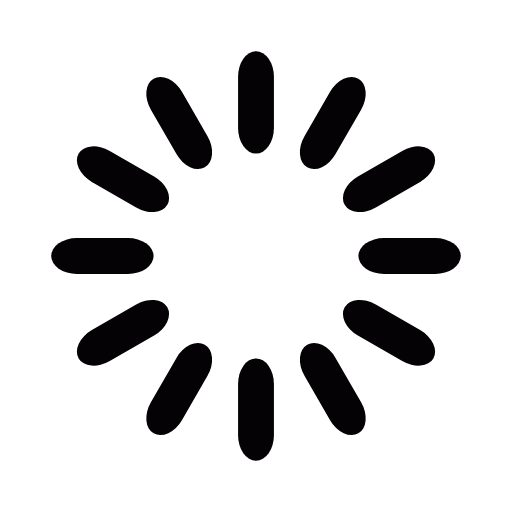
t = 0.00 s
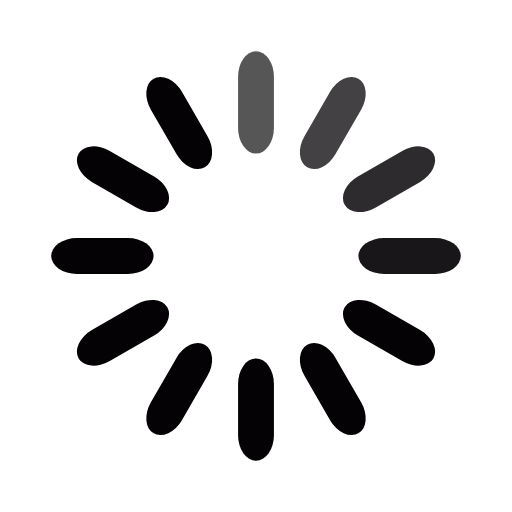
t = 0.33 s
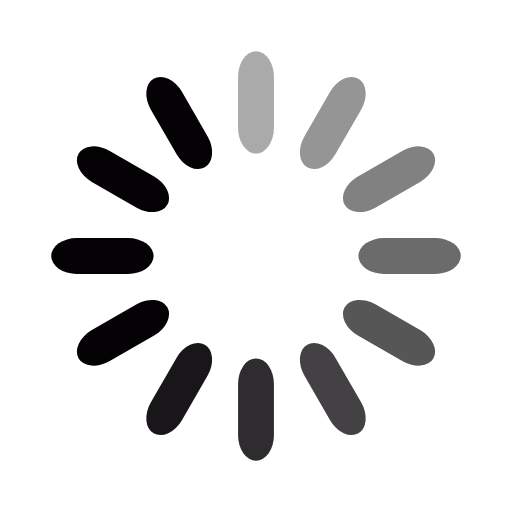
t = 0.67 s
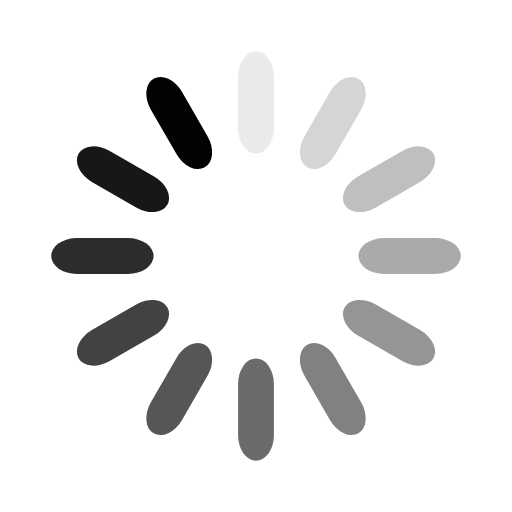
t = 0.92 s
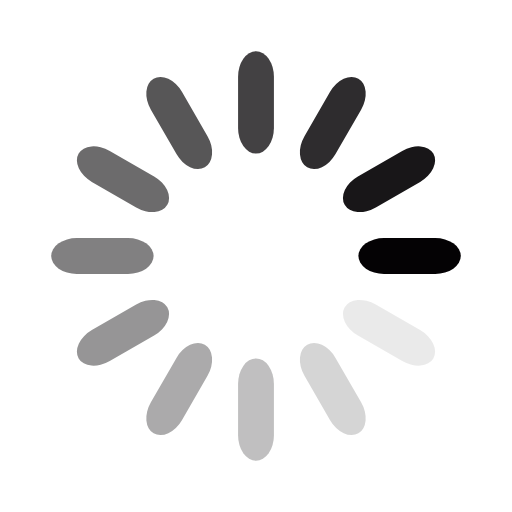
t = 1.25 s
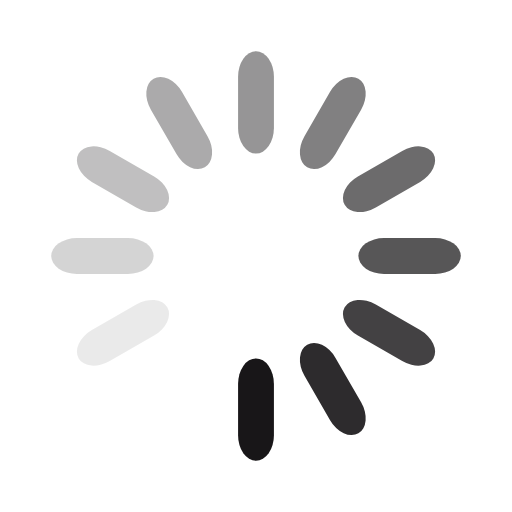
t = 1.58 s

The animated SVG that drew these frames (rendered in a browser with its animation timeline set to each time). Animation: 12 SMIL elements (animate=12); one cycle of 1.92 s, repeats indefinitely.

<svg width="100%" height="100%" xmlns="http://www.w3.org/2000/svg" viewBox="0 0 100 100" preserveAspectRatio="xMidYMid" class="uil-default"><rect x="0" y="0" width="100" height="100" fill="none" class="bk"></rect><rect x="46.5" y="40" width="7" height="20" rx="5" ry="5" fill="#040204" transform="rotate(0 50 50) translate(0 -30)"><animate attributeName="opacity" from="1" to="0" dur="1s" begin="0s" repeatCount="indefinite"/></rect><rect x="46.5" y="40" width="7" height="20" rx="5" ry="5" fill="#040204" transform="rotate(30 50 50) translate(0 -30)"><animate attributeName="opacity" from="1" to="0" dur="1s" begin="0.08333333333333333s" repeatCount="indefinite"/></rect><rect x="46.5" y="40" width="7" height="20" rx="5" ry="5" fill="#040204" transform="rotate(60 50 50) translate(0 -30)"><animate attributeName="opacity" from="1" to="0" dur="1s" begin="0.16666666666666666s" repeatCount="indefinite"/></rect><rect x="46.5" y="40" width="7" height="20" rx="5" ry="5" fill="#040204" transform="rotate(90 50 50) translate(0 -30)"><animate attributeName="opacity" from="1" to="0" dur="1s" begin="0.25s" repeatCount="indefinite"/></rect><rect x="46.5" y="40" width="7" height="20" rx="5" ry="5" fill="#040204" transform="rotate(120 50 50) translate(0 -30)"><animate attributeName="opacity" from="1" to="0" dur="1s" begin="0.3333333333333333s" repeatCount="indefinite"/></rect><rect x="46.5" y="40" width="7" height="20" rx="5" ry="5" fill="#040204" transform="rotate(150 50 50) translate(0 -30)"><animate attributeName="opacity" from="1" to="0" dur="1s" begin="0.4166666666666667s" repeatCount="indefinite"/></rect><rect x="46.5" y="40" width="7" height="20" rx="5" ry="5" fill="#040204" transform="rotate(180 50 50) translate(0 -30)"><animate attributeName="opacity" from="1" to="0" dur="1s" begin="0.5s" repeatCount="indefinite"/></rect><rect x="46.5" y="40" width="7" height="20" rx="5" ry="5" fill="#040204" transform="rotate(210 50 50) translate(0 -30)"><animate attributeName="opacity" from="1" to="0" dur="1s" begin="0.5833333333333334s" repeatCount="indefinite"/></rect><rect x="46.5" y="40" width="7" height="20" rx="5" ry="5" fill="#040204" transform="rotate(240 50 50) translate(0 -30)"><animate attributeName="opacity" from="1" to="0" dur="1s" begin="0.6666666666666666s" repeatCount="indefinite"/></rect><rect x="46.5" y="40" width="7" height="20" rx="5" ry="5" fill="#040204" transform="rotate(270 50 50) translate(0 -30)"><animate attributeName="opacity" from="1" to="0" dur="1s" begin="0.75s" repeatCount="indefinite"/></rect><rect x="46.5" y="40" width="7" height="20" rx="5" ry="5" fill="#040204" transform="rotate(300 50 50) translate(0 -30)"><animate attributeName="opacity" from="1" to="0" dur="1s" begin="0.8333333333333334s" repeatCount="indefinite"/></rect><rect x="46.5" y="40" width="7" height="20" rx="5" ry="5" fill="#040204" transform="rotate(330 50 50) translate(0 -30)"><animate attributeName="opacity" from="1" to="0" dur="1s" begin="0.9166666666666666s" repeatCount="indefinite"/></rect></svg>
